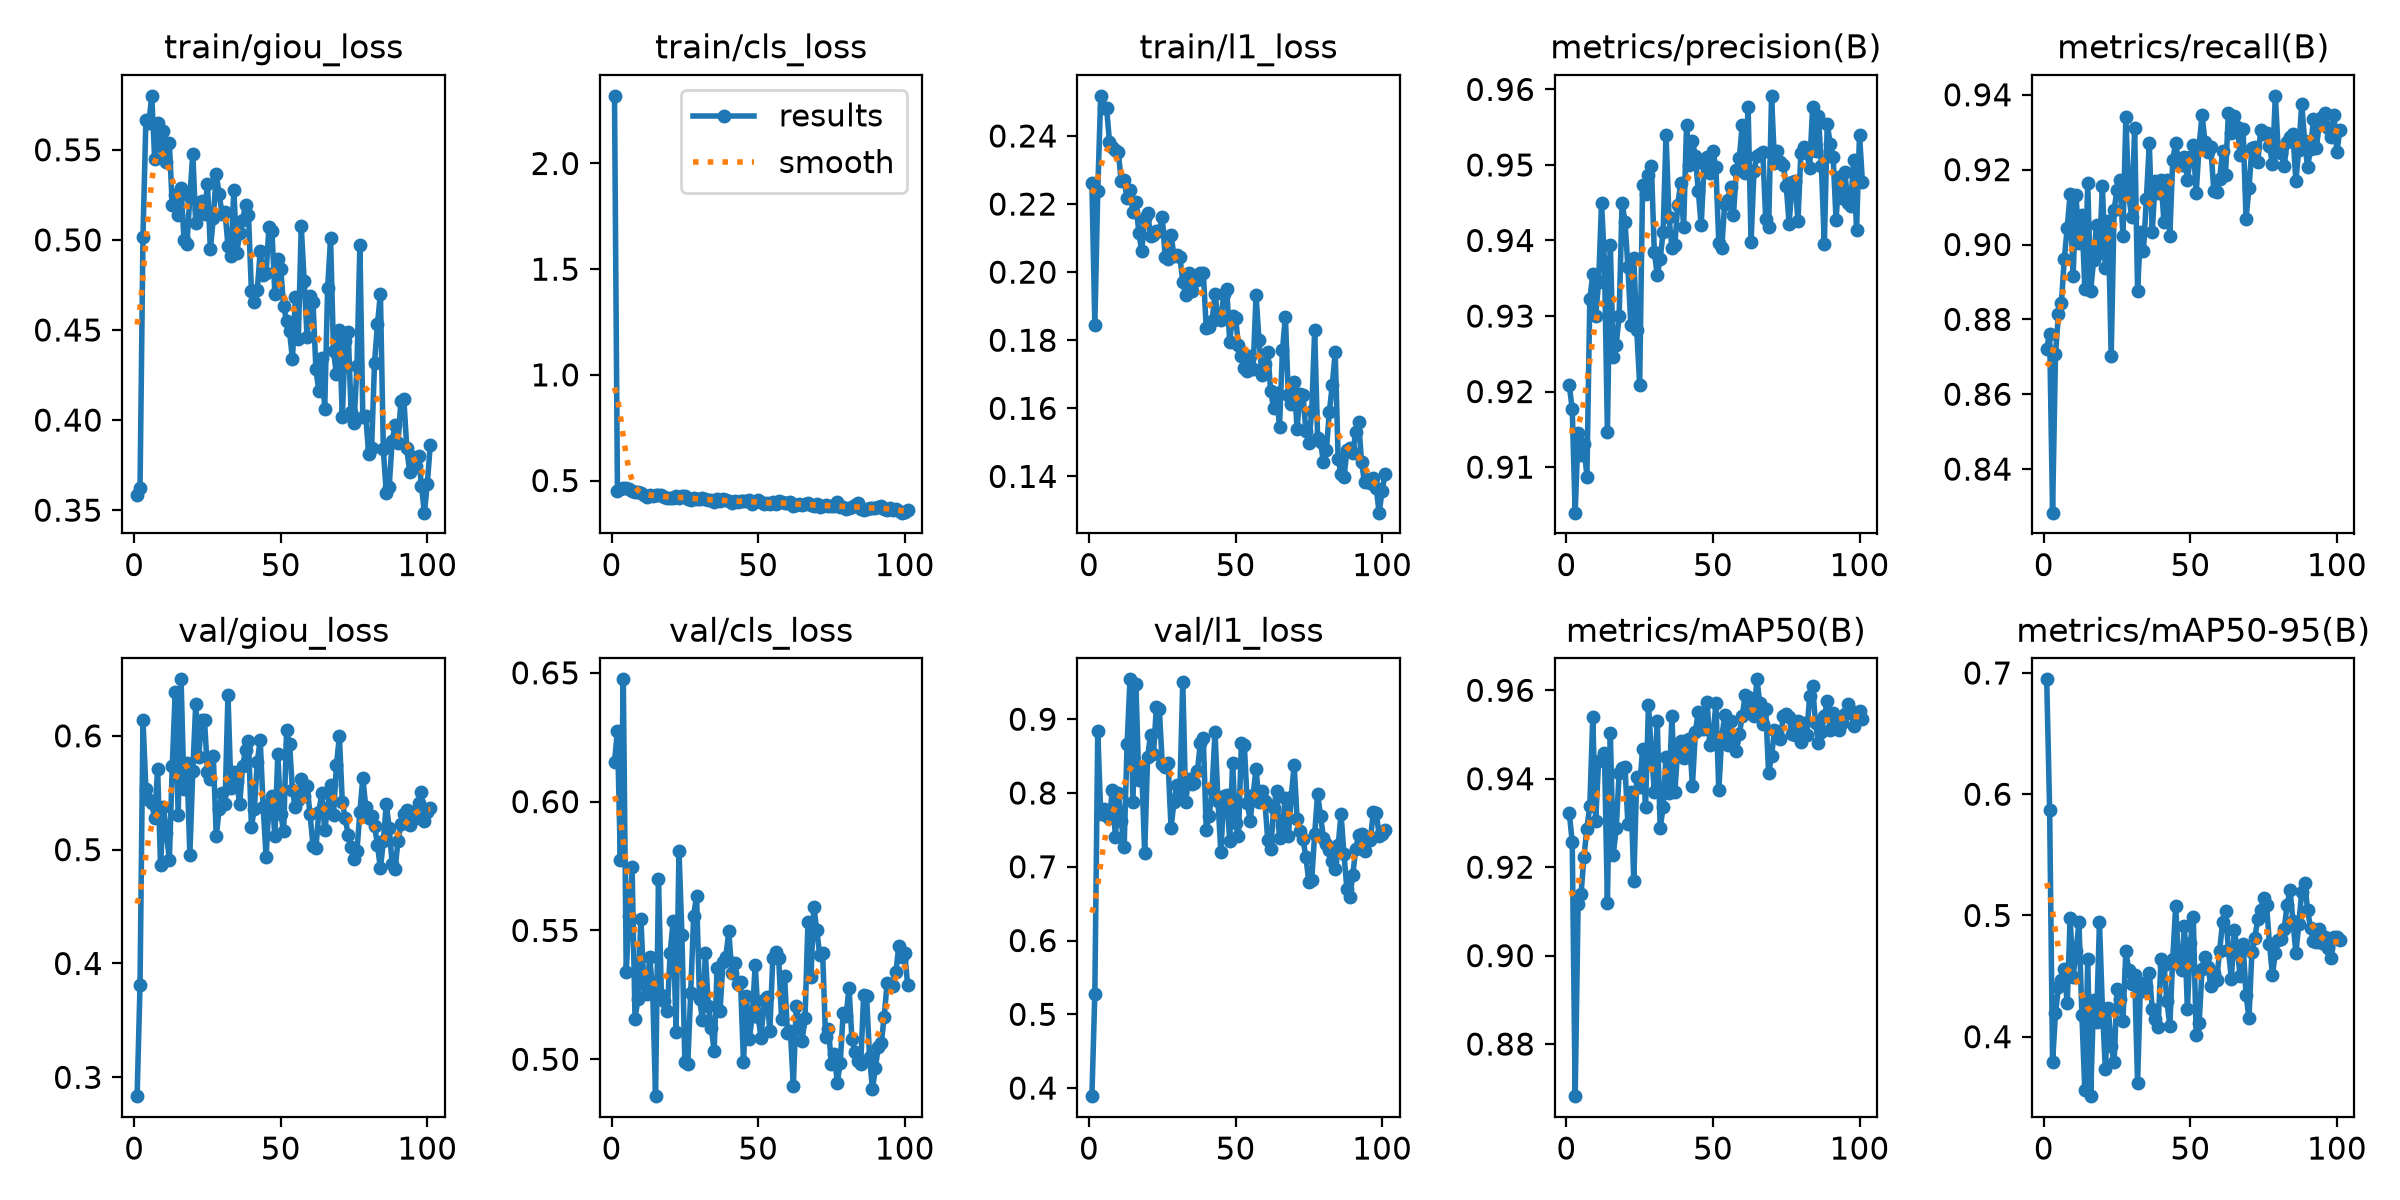

The data file committed next to this chart (first rows):
epoch, time, train/giou_loss, train/cls_loss, train/l1_loss, metrics/precision(B), metrics/recall(B), metrics/mAP50(B), metrics/mAP50-95(B), val/giou_loss, val/cls_loss, val/l1_loss, lr/pg0, lr/pg1, lr/pg2, lr/pg3, lr/pg4, lr/pg5, lr/pg6, lr/pg7
1, 718.4, 0.3585, 2.32, 0.2261, 0.9208, 0.8722, 0.9322, 0.6947, 0.2834, 0.6154, 0.389, 0.009988, 0.003329, 0.009988, 0.003329, 0.009988, 0.003329, 0.009988, 0.003329
2, 1365, 0.3625, 0.4487, 0.1845, 0.9177, 0.8761, 0.9257, 0.5867, 0.3813, 0.6273, 0.5281, 0.01989, 0.00663, 0.01989, 0.00663, 0.01989, 0.00663, 0.01989, 0.00663
3, 2502, 0.5018, 0.4623, 0.2239, 0.904, 0.8284, 0.8682, 0.3789, 0.614, 0.5772, 0.8836, 0.02969, 0.009897, 0.02969, 0.009897, 0.02969, 0.009897, 0.02969, 0.009897
4, 3140, 0.5667, 0.4627, 0.2518, 0.9144, 0.8708, 0.9116, 0.4192, 0.5534, 0.6475, 0.7721, 0.02955, 0.009851, 0.02955, 0.009851, 0.02955, 0.009851, 0.02955, 0.009851
5, 3942, 0.5647, 0.4667, 0.2482, 0.9116, 0.8813, 0.9139, 0.4407, 0.5438, 0.534, 0.7776, 0.02941, 0.009802, 0.02941, 0.009802, 0.02941, 0.009802, 0.02941, 0.009802
6, 4571, 0.5799, 0.4606, 0.2483, 0.9131, 0.8843, 0.9224, 0.4471, 0.5407, 0.5557, 0.7692, 0.02926, 0.009753, 0.02926, 0.009753, 0.02926, 0.009753, 0.02926, 0.009753
7, 5339, 0.5446, 0.4508, 0.2383, 0.9087, 0.8961, 0.9287, 0.4556, 0.5274, 0.5745, 0.7662, 0.02911, 0.009703, 0.02911, 0.009703, 0.02911, 0.009703, 0.02911, 0.009703
8, 5960, 0.5648, 0.4466, 0.2369, 0.9323, 0.9045, 0.9339, 0.4274, 0.5709, 0.5157, 0.8047, 0.02896, 0.009654, 0.02896, 0.009654, 0.02896, 0.009654, 0.02896, 0.009654
9, 6591, 0.5523, 0.4464, 0.236, 0.9355, 0.9136, 0.9539, 0.4979, 0.4862, 0.5234, 0.7409, 0.02881, 0.009604, 0.02881, 0.009604, 0.02881, 0.009604, 0.02881, 0.009604
10, 7220, 0.5607, 0.4405, 0.2353, 0.93, 0.8915, 0.9305, 0.449, 0.537, 0.5545, 0.8001, 0.02866, 0.009555, 0.02866, 0.009555, 0.02866, 0.009555, 0.02866, 0.009555
11, 7847, 0.5433, 0.4303, 0.2268, 0.9345, 0.9132, 0.9441, 0.4704, 0.5148, 0.5292, 0.7624, 0.02851, 0.009505, 0.02851, 0.009505, 0.02851, 0.009505, 0.02851, 0.009505
12, 8477, 0.5537, 0.4237, 0.2269, 0.945, 0.9003, 0.9443, 0.4945, 0.491, 0.5253, 0.7274, 0.02837, 0.009456, 0.02837, 0.009456, 0.02837, 0.009456, 0.02837, 0.009456
13, 9119, 0.5191, 0.4309, 0.2218, 0.9372, 0.908, 0.9457, 0.4182, 0.5738, 0.5395, 0.8661, 0.02822, 0.009406, 0.02822, 0.009406, 0.02822, 0.009406, 0.02822, 0.009406
14, 9741, 0.5249, 0.4249, 0.224, 0.9147, 0.8882, 0.9119, 0.356, 0.6381, 0.5275, 0.9541, 0.02807, 0.009357, 0.02807, 0.009357, 0.02807, 0.009357, 0.02807, 0.009357
15, 10376, 0.5137, 0.4322, 0.2176, 0.9394, 0.9164, 0.9504, 0.464, 0.5302, 0.4857, 0.7884, 0.02792, 0.009307, 0.02792, 0.009307, 0.02792, 0.009307, 0.02792, 0.009307
16, 11012, 0.5289, 0.432, 0.2205, 0.9246, 0.8877, 0.9228, 0.3509, 0.6496, 0.5699, 0.9481, 0.02777, 0.009258, 0.02777, 0.009258, 0.02777, 0.009258, 0.02777, 0.009258
17, 11647, 0.5001, 0.431, 0.2116, 0.9262, 0.8958, 0.9288, 0.4301, 0.5529, 0.5251, 0.817, 0.02762, 0.009208, 0.02762, 0.009208, 0.02762, 0.009208, 0.02762, 0.009208
18, 12281, 0.4975, 0.4214, 0.2061, 0.93, 0.9053, 0.9412, 0.4118, 0.5758, 0.5225, 0.8309, 0.02748, 0.009158, 0.02748, 0.009158, 0.02748, 0.009158, 0.02748, 0.009158
19, 12923, 0.5238, 0.4174, 0.2159, 0.945, 0.8976, 0.9424, 0.4945, 0.4956, 0.5187, 0.7189, 0.02733, 0.009109, 0.02733, 0.009109, 0.02733, 0.009109, 0.02733, 0.009109
20, 13573, 0.5479, 0.4159, 0.2174, 0.9425, 0.9157, 0.9426, 0.4236, 0.5691, 0.5413, 0.8484, 0.02718, 0.009059, 0.02718, 0.009059, 0.02718, 0.009059, 0.02718, 0.009059
21, 14201, 0.5093, 0.4187, 0.2106, 0.9365, 0.8938, 0.9297, 0.3733, 0.6277, 0.5537, 0.879, 0.02703, 0.00901, 0.02703, 0.00901, 0.02703, 0.00901, 0.02703, 0.00901
22, 14838, 0.5169, 0.4251, 0.211, 0.9288, 0.9063, 0.937, 0.4234, 0.581, 0.5104, 0.8525, 0.02688, 0.00896, 0.02688, 0.00896, 0.02688, 0.00896, 0.02688, 0.00896
23, 15459, 0.5218, 0.4196, 0.2121, 0.9377, 0.8703, 0.9168, 0.3925, 0.6136, 0.5808, 0.9164, 0.02673, 0.008911, 0.02673, 0.008911, 0.02673, 0.008911, 0.02673, 0.008911
24, 16093, 0.5143, 0.4272, 0.212, 0.9282, 0.9093, 0.9404, 0.3789, 0.6136, 0.5483, 0.914, 0.02658, 0.008861, 0.02658, 0.008861, 0.02658, 0.008861, 0.02658, 0.008861
25, 16737, 0.5311, 0.4249, 0.2163, 0.9209, 0.9146, 0.9381, 0.4395, 0.5681, 0.4988, 0.8396, 0.02644, 0.008812, 0.02644, 0.008812, 0.02644, 0.008812, 0.02644, 0.008812
26, 17372, 0.4948, 0.4139, 0.2045, 0.9474, 0.9171, 0.9467, 0.4307, 0.5617, 0.4981, 0.8347, 0.02629, 0.008762, 0.02629, 0.008762, 0.02629, 0.008762, 0.02629, 0.008762
27, 18010, 0.512, 0.4076, 0.2039, 0.9462, 0.9023, 0.9335, 0.413, 0.5821, 0.5259, 0.8401, 0.02614, 0.008713, 0.02614, 0.008713, 0.02614, 0.008713, 0.02614, 0.008713
28, 18643, 0.5364, 0.4173, 0.211, 0.9486, 0.934, 0.9566, 0.4707, 0.5116, 0.5557, 0.7528, 0.02599, 0.008663, 0.02599, 0.008663, 0.02599, 0.008663, 0.02599, 0.008663
29, 19288, 0.5255, 0.4139, 0.2047, 0.9499, 0.913, 0.9465, 0.4547, 0.5355, 0.5634, 0.7879, 0.02584, 0.008614, 0.02584, 0.008614, 0.02584, 0.008614, 0.02584, 0.008614
30, 19912, 0.5141, 0.4139, 0.2052, 0.9385, 0.9074, 0.937, 0.4436, 0.5497, 0.5235, 0.8115, 0.02569, 0.008564, 0.02569, 0.008564, 0.02569, 0.008564, 0.02569, 0.008564
31, 20558, 0.5154, 0.4164, 0.2045, 0.9354, 0.9312, 0.953, 0.4511, 0.5402, 0.5152, 0.8018, 0.02555, 0.008515, 0.02555, 0.008515, 0.02555, 0.008515, 0.02555, 0.008515
32, 21187, 0.4968, 0.4114, 0.1972, 0.9376, 0.8877, 0.9288, 0.3619, 0.6358, 0.5412, 0.9504, 0.0254, 0.008466, 0.0254, 0.008466, 0.0254, 0.008466, 0.0254, 0.008466
33, 21835, 0.4909, 0.4068, 0.1932, 0.9411, 0.9032, 0.9336, 0.4441, 0.5546, 0.5207, 0.788, 0.02525, 0.008416, 0.02525, 0.008416, 0.02525, 0.008416, 0.02525, 0.008416
34, 22466, 0.5278, 0.4103, 0.1998, 0.954, 0.8981, 0.9449, 0.4378, 0.5682, 0.5121, 0.8196, 0.0251, 0.008367, 0.0251, 0.008367, 0.0251, 0.008367, 0.0251, 0.008367
35, 23089, 0.4929, 0.3971, 0.1945, 0.9432, 0.9121, 0.9367, 0.4421, 0.5592, 0.5034, 0.8115, 0.02495, 0.008317, 0.02495, 0.008317, 0.02495, 0.008317, 0.02495, 0.008317
36, 23719, 0.5037, 0.4131, 0.1983, 0.9391, 0.927, 0.9542, 0.4526, 0.54, 0.5355, 0.8137, 0.0248, 0.008268, 0.0248, 0.008268, 0.0248, 0.008268, 0.0248, 0.008268
37, 24353, 0.5109, 0.4024, 0.1978, 0.9394, 0.9033, 0.9371, 0.4229, 0.5736, 0.5187, 0.8302, 0.02465, 0.008218, 0.02465, 0.008218, 0.02465, 0.008218, 0.02465, 0.008218
38, 24998, 0.5194, 0.4148, 0.1998, 0.9447, 0.917, 0.9466, 0.4143, 0.5876, 0.5377, 0.8678, 0.02451, 0.008169, 0.02451, 0.008169, 0.02451, 0.008169, 0.02451, 0.008169
39, 25651, 0.5138, 0.4102, 0.1998, 0.9476, 0.9137, 0.9485, 0.4076, 0.5958, 0.5397, 0.8743, 0.02436, 0.008119, 0.02436, 0.008119, 0.02436, 0.008119, 0.02436, 0.008119
40, 26286, 0.4715, 0.4039, 0.1837, 0.9418, 0.9173, 0.9447, 0.4642, 0.5203, 0.5499, 0.7504, 0.02421, 0.00807, 0.02421, 0.00807, 0.02421, 0.00807, 0.02421, 0.00807
41, 26914, 0.4655, 0.394, 0.1839, 0.9553, 0.9061, 0.9487, 0.4595, 0.5358, 0.5335, 0.7688, 0.02406, 0.00802, 0.02406, 0.00802, 0.02406, 0.00802, 0.02406, 0.00802
42, 27570, 0.4721, 0.4013, 0.1857, 0.95, 0.9172, 0.949, 0.4292, 0.577, 0.5374, 0.805, 0.02391, 0.007971, 0.02391, 0.007971, 0.02391, 0.007971, 0.02391, 0.007971
43, 28206, 0.4938, 0.399, 0.1936, 0.9532, 0.9023, 0.9384, 0.4092, 0.5965, 0.5292, 0.8825, 0.02376, 0.007921, 0.02376, 0.007921, 0.02376, 0.007921, 0.02376, 0.007921
44, 28847, 0.4803, 0.4037, 0.1863, 0.9512, 0.9227, 0.9505, 0.4643, 0.5376, 0.53, 0.7894, 0.02361, 0.007872, 0.02361, 0.007872, 0.02361, 0.007872, 0.02361, 0.007872
45, 29495, 0.4817, 0.4054, 0.1859, 0.9466, 0.9273, 0.9552, 0.5078, 0.4936, 0.4988, 0.7197, 0.02347, 0.007822, 0.02347, 0.007822, 0.02347, 0.007822, 0.02347, 0.007822
46, 30109, 0.5072, 0.4028, 0.1935, 0.942, 0.9218, 0.9513, 0.4602, 0.5402, 0.5244, 0.7958, 0.02332, 0.007772, 0.02332, 0.007772, 0.02332, 0.007772, 0.02332, 0.007772
47, 30744, 0.5049, 0.4058, 0.1952, 0.9501, 0.9214, 0.9512, 0.4549, 0.5469, 0.5078, 0.7977, 0.02317, 0.007723, 0.02317, 0.007723, 0.02317, 0.007723, 0.02317, 0.007723
48, 31377, 0.47, 0.3891, 0.1795, 0.9511, 0.9234, 0.9574, 0.4913, 0.5123, 0.5169, 0.735, 0.02302, 0.007673, 0.02302, 0.007673, 0.02302, 0.007673, 0.02302, 0.007673
49, 31997, 0.4893, 0.3992, 0.1872, 0.9489, 0.9172, 0.9476, 0.4228, 0.5838, 0.5367, 0.8405, 0.02287, 0.007624, 0.02287, 0.007624, 0.02287, 0.007624, 0.02287, 0.007624
50, 32628, 0.4838, 0.4073, 0.1866, 0.9518, 0.9235, 0.949, 0.4771, 0.5311, 0.5165, 0.7597, 0.02272, 0.007574, 0.02272, 0.007574, 0.02272, 0.007574, 0.02272, 0.007574
51, 33257, 0.4633, 0.4009, 0.1786, 0.9497, 0.9265, 0.9572, 0.4986, 0.5162, 0.5083, 0.7424, 0.02258, 0.007525, 0.02258, 0.007525, 0.02258, 0.007525, 0.02258, 0.007525
52, 33888, 0.4549, 0.3886, 0.1753, 0.9397, 0.9137, 0.9373, 0.4011, 0.6053, 0.5232, 0.868, 0.02243, 0.007476, 0.02243, 0.007476, 0.02243, 0.007476, 0.02243, 0.007476
53, 34506, 0.4492, 0.3944, 0.1717, 0.9389, 0.9263, 0.9493, 0.411, 0.5932, 0.5242, 0.8646, 0.02228, 0.007426, 0.02228, 0.007426, 0.02228, 0.007426, 0.02228, 0.007426
54, 35147, 0.4339, 0.3869, 0.171, 0.9448, 0.9346, 0.9543, 0.456, 0.552, 0.5111, 0.7861, 0.02213, 0.007377, 0.02213, 0.007377, 0.02213, 0.007377, 0.02213, 0.007377
55, 35788, 0.4681, 0.3962, 0.1752, 0.9454, 0.9274, 0.9477, 0.4655, 0.5372, 0.5391, 0.7627, 0.02198, 0.007327, 0.02198, 0.007327, 0.02198, 0.007327, 0.02198, 0.007327
56, 36431, 0.4452, 0.3888, 0.1716, 0.9471, 0.9247, 0.9531, 0.4578, 0.5438, 0.5417, 0.7979, 0.02183, 0.007278, 0.02183, 0.007278, 0.02183, 0.007278, 0.02183, 0.007278
57, 37063, 0.5075, 0.402, 0.1932, 0.9434, 0.9259, 0.9482, 0.4418, 0.5617, 0.5392, 0.8329, 0.02168, 0.007228, 0.02168, 0.007228, 0.02168, 0.007228, 0.02168, 0.007228
58, 37703, 0.477, 0.3971, 0.1801, 0.9493, 0.9144, 0.9464, 0.4528, 0.5473, 0.5155, 0.7875, 0.02154, 0.007178, 0.02154, 0.007178, 0.02154, 0.007178, 0.02154, 0.007178
59, 38339, 0.4461, 0.3959, 0.1697, 0.9509, 0.9141, 0.95, 0.447, 0.5557, 0.5324, 0.8029, 0.02139, 0.007129, 0.02139, 0.007129, 0.02139, 0.007129, 0.02139, 0.007129
60, 38983, 0.4691, 0.3917, 0.173, 0.9553, 0.9176, 0.9542, 0.4708, 0.531, 0.5104, 0.7889, 0.02124, 0.007079, 0.02124, 0.007079, 0.02124, 0.007079, 0.02124, 0.007079
... 41 more rows
